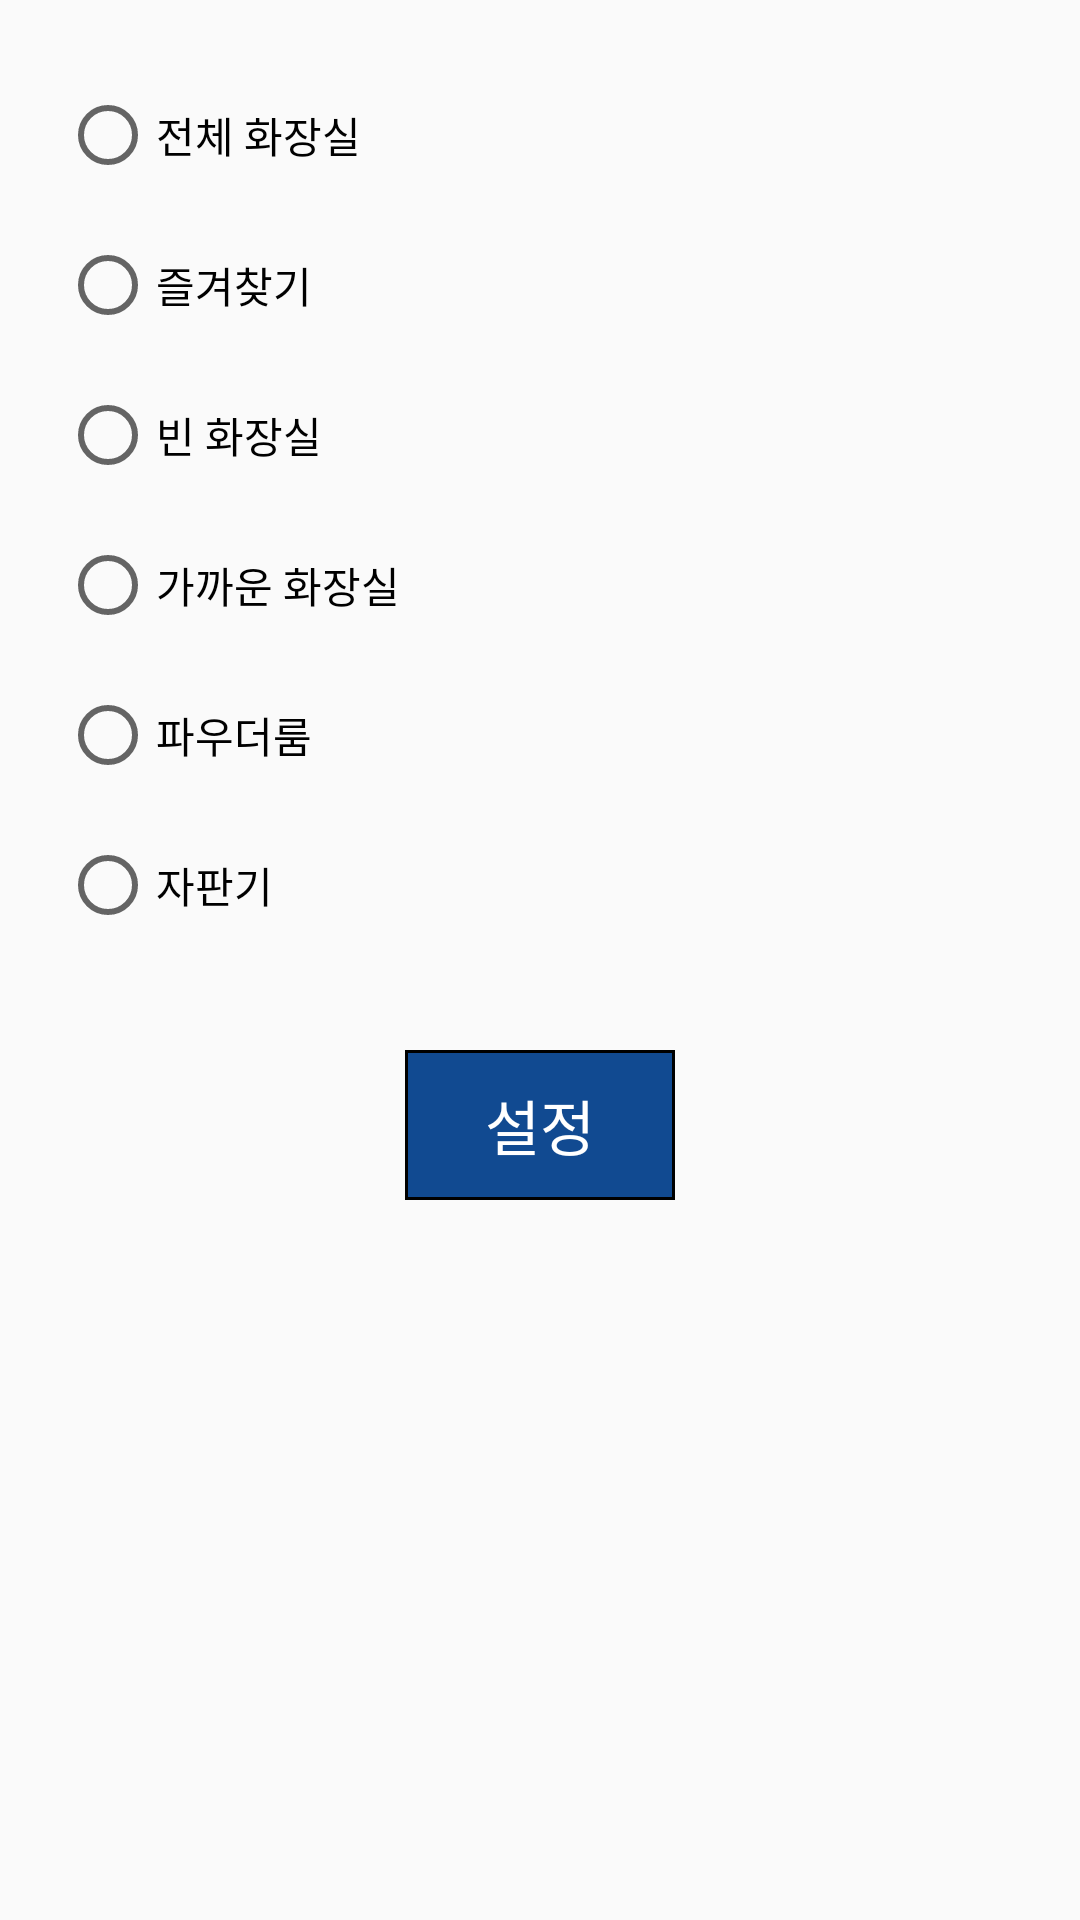

This screen was rendered from an Android layout file. Write that file and the resources it references.
<!-- AndroidManifest.xml: application theme AppTheme -->
<!-- res/layout/fragment_setting_first.xml -->
<FrameLayout xmlns:android="http://schemas.android.com/apk/res/android"
    xmlns:tools="http://schemas.android.com/tools"
    android:layout_width="match_parent"
    android:layout_height="match_parent"
    tools:context="com.toi.teamtoi.toi.SettingFirstFragment">

    <LinearLayout
        android:orientation="vertical"
        android:layout_width="match_parent"
        android:layout_height="match_parent"
        android:padding="20dp"
        android:layout_gravity="center">

        <RadioGroup
            android:layout_width="match_parent"
            android:layout_height="wrap_content"
            android:id="@+id/rg_first">

            <RadioButton
                android:layout_width="match_parent"
                android:layout_height="50dp"
                android:gravity="left|center_vertical"
                android:text="전체 화장실"
                android:id="@+id/first_whole" />

            <RadioButton
                android:layout_width="match_parent"
                android:layout_height="50dp"
                android:gravity="left|center_vertical"
                android:text="즐겨찾기"
                android:id="@+id/first_favorite" />

            <RadioButton
                android:layout_width="match_parent"
                android:layout_height="50dp"
                android:gravity="left|center_vertical"
                android:text="빈 화장실"
                android:id="@+id/first_empty" />

            <RadioButton
                android:layout_width="match_parent"
                android:layout_height="50dp"
                android:gravity="left|center_vertical"
                android:text="가까운 화장실"
                android:id="@+id/first_near" />

            <RadioButton
                android:layout_width="match_parent"
                android:layout_height="50dp"
                android:gravity="left|center_vertical"
                android:text="파우더룸"
                android:id="@+id/first_powder_room" />

            <RadioButton
                android:layout_width="match_parent"
                android:layout_height="50dp"
                android:gravity="left|center_vertical"
                android:text="자판기"
                android:id="@+id/first_vending_machine" />
        </RadioGroup>

        <LinearLayout
            android:orientation="vertical"
            android:layout_width="wrap_content"
            android:layout_height="wrap_content"
            android:layout_marginTop="30dp"
            android:background="#000000"
            android:padding="1dp"
            android:layout_gravity="center_horizontal">

            <Button
                android:layout_width="wrap_content"
                android:layout_height="wrap_content"
                android:text="설정"
                android:textSize="20dp"
                android:background="#114A91"
                android:textColor="#ffffff"
                android:id="@+id/btn_ok"
                android:layout_gravity="center_horizontal" />

        </LinearLayout>
    </LinearLayout>
</FrameLayout>
<!-- resources referenced by this layout -->
<resources>
  <style name="AppTheme" parent="Theme.AppCompat.Light.DarkActionBar">
          
          <item name="colorPrimary">#558ED5</item>
          <item name="colorPrimaryDark">#114A91</item>
          <item name="colorAccent">@color/colorAccent</item>
      </style>
  <color name="colorAccent">#FF4081</color>
</resources>
